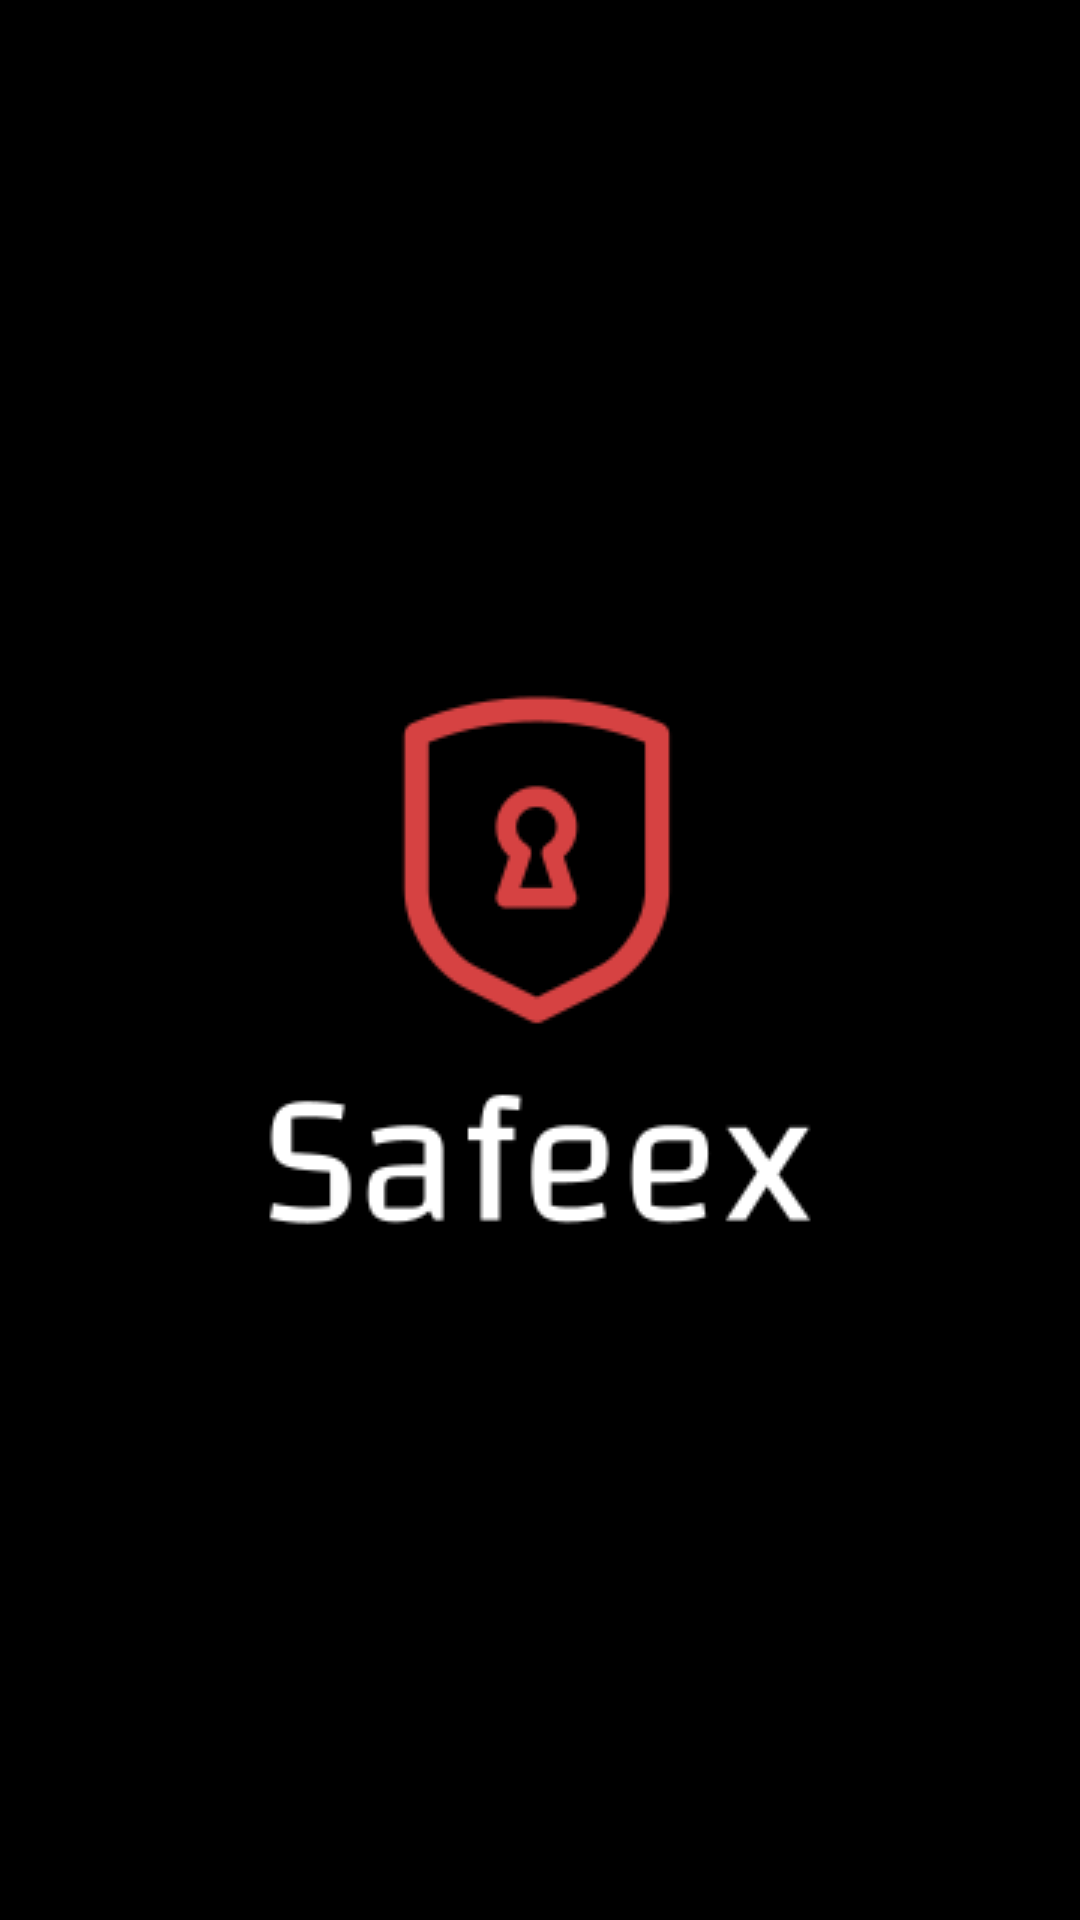

Here is an Android app screen rendered from its layout file. Give the layout XML and the strings, colors and styles it references.
<!-- AndroidManifest.xml: application theme AppTheme -->
<!-- res/layout/activity_main.xml -->
<?xml version="1.0" encoding="utf-8"?>

<androidx.constraintlayout.widget.ConstraintLayout xmlns:android="http://schemas.android.com/apk/res/android"
    xmlns:app="http://schemas.android.com/apk/res-auto"
    xmlns:tools="http://schemas.android.com/tools"
    android:layout_width="match_parent"
    android:layout_height="match_parent"
    android:background="#000000"
    tools:context=".MainActivity">

    <ImageView
        android:id="@+id/imageView"
        android:layout_width="wrap_content"
        android:layout_height="wrap_content"
        app:layout_constraintBottom_toBottomOf="parent"
        app:layout_constraintEnd_toEndOf="parent"
        app:layout_constraintStart_toStartOf="parent"
        app:layout_constraintTop_toTopOf="parent"
        app:srcCompat="@drawable/logo"
        android:contentDescription="TODO" />
</androidx.constraintlayout.widget.ConstraintLayout>
<!-- resources referenced by this layout -->
<resources>
  <!-- drawable logo: png bitmap (drawable, 6921 bytes) -->
  <style name="AppTheme" parent="Theme.AppCompat.Light.DarkActionBar">
          
          <item name="colorPrimary">@color/colorPrimary</item>
          <item name="colorPrimaryDark">@color/colorPrimaryDark</item>
          <item name="colorAccent">@color/colorAccent</item>
  
      </style>
  <!-- not gathered from this repository: default colours our renderer supplied (Android Studio template values) -->
  <color name="colorPrimary">#FF6200EE</color>
  <color name="colorPrimaryDark">#FF3700B3</color>
  <color name="colorAccent">#FF03DAC5</color>
</resources>
